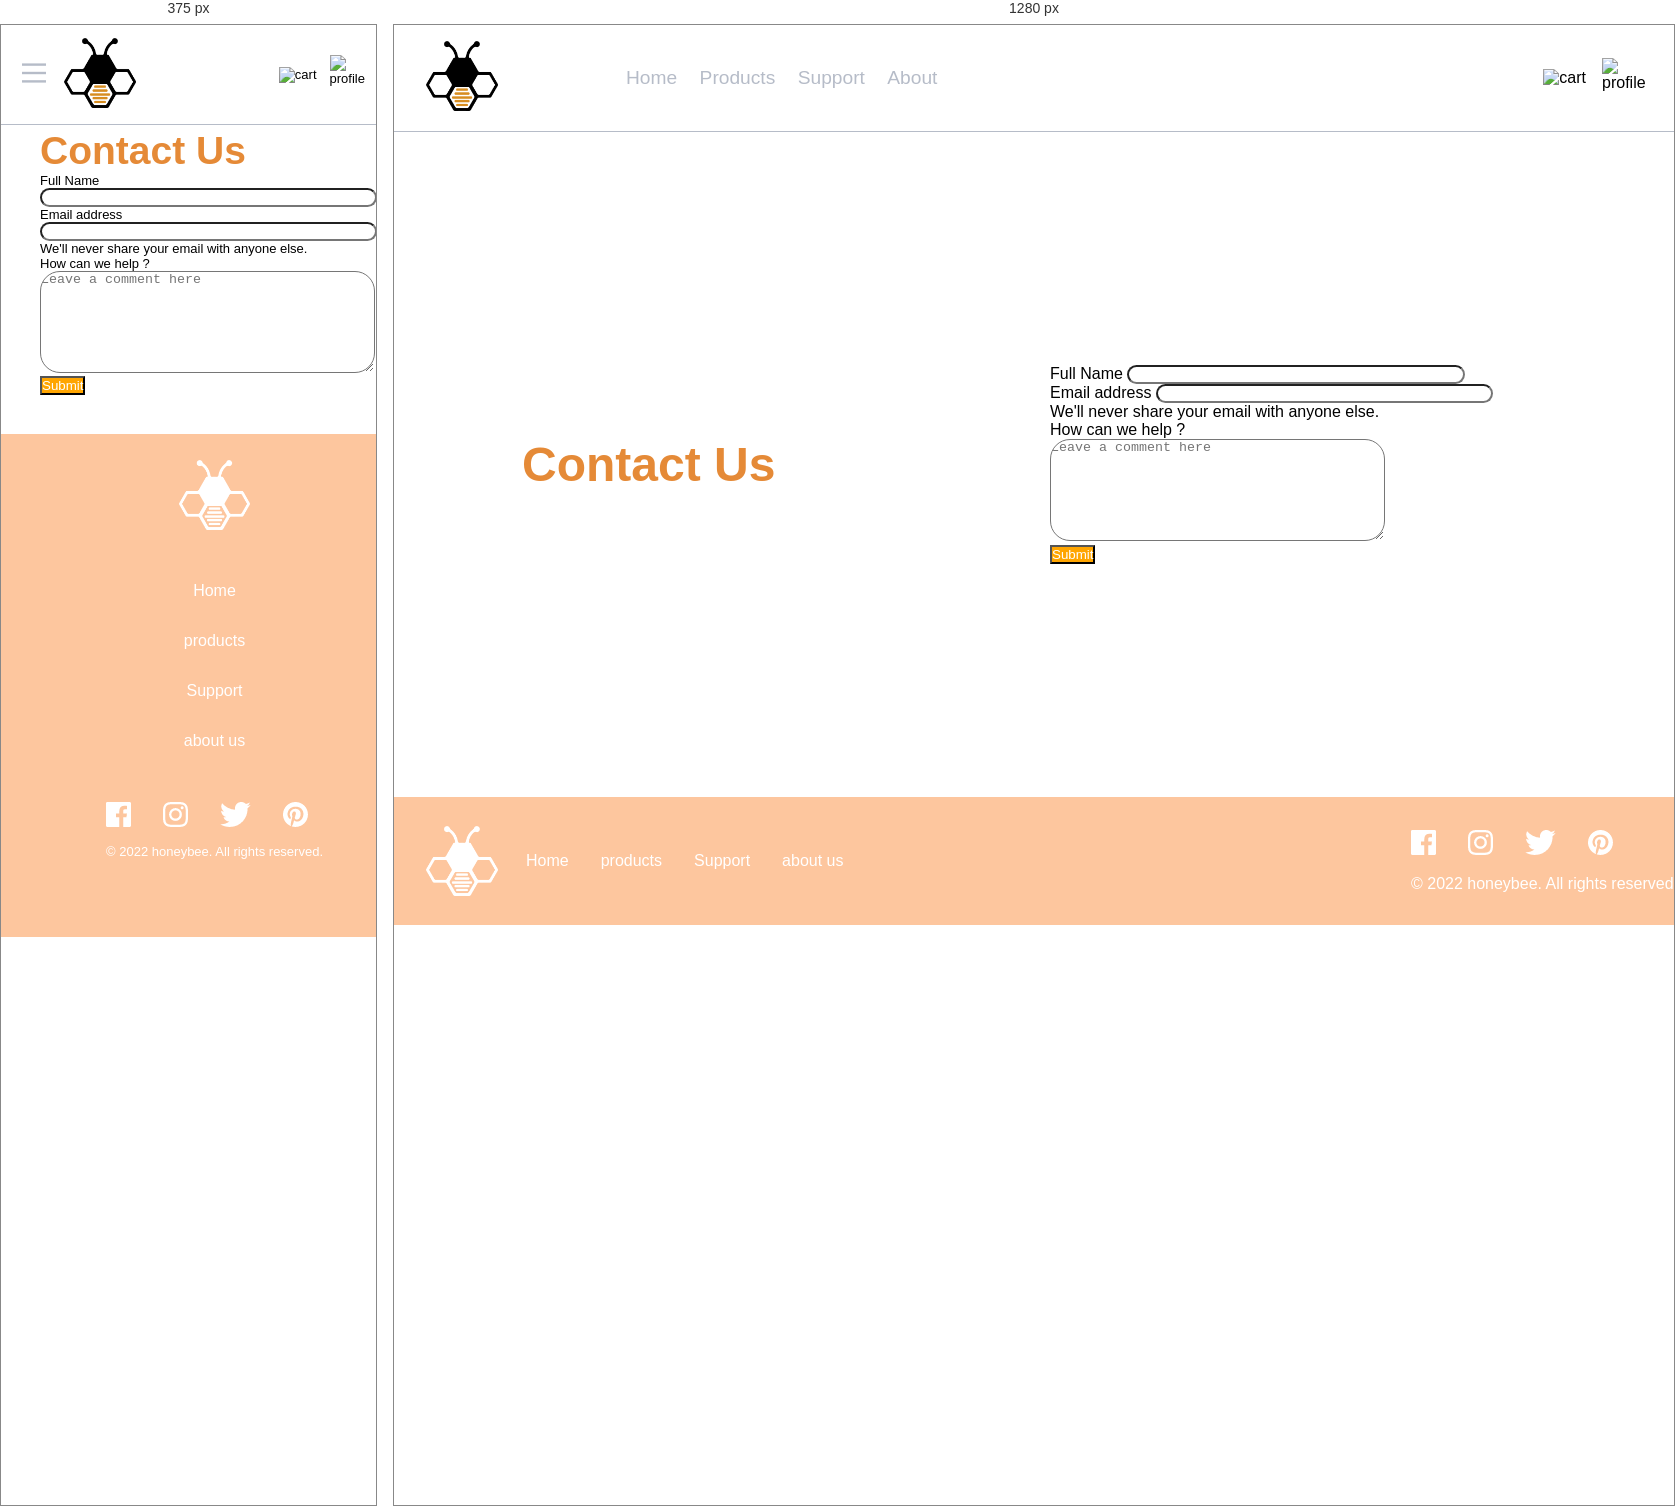
Rendered at 375 px and 1280 px, left to right.

<!-- file: Support.html -->
<!DOCTYPE html>
<html lang="en">
<head>
    <meta charset="UTF-8">
    <meta http-equiv="X-UA-Compatible" content="IE=edge">
    <meta name="viewport" content="width=device-width, initial-scale=1.0">
    <title>Document</title>
    <link href="https://cdn.jsdelivr.net/npm/bootstrap@5.3.0-alpha1/dist/css/bootstrap.min.css" rel="stylesheet" integrity="sha384-GLhlTQ8iRABdZLl6O3oVMWSktQOp6b7In1Zl3/Jr59b6EGGoI1aFkw7cmDA6j6gD" crossorigin="anonymous">
    <link rel="stylesheet" href="style.css">
    <link rel="stylesheet" href="Support.css">
   
</head>
<body>
    <header>
        <div class="NavCnt">
          <div id="hummenu">
            <div id="hamburger" onclick="this.classList.toggle('open');">
              <svg width="40" height="40" viewBox="0 0 100 100">
                <path
                  class="line line1"
                  d="M 20,29.000046 H 80.000231 C 80.000231,29.000046 94.498839,28.817352 94.532987,66.711331 94.543142,77.980673 90.966081,81.670246 85.259173,81.668997 79.552261,81.667751 75.000211,74.999942 75.000211,74.999942 L 25.000021,25.000058"
                />
                <path class="line line2" d="M 20,50 H 80" />
                <path
                  class="line line3"
                  d="M 20,70.999954 H 80.000231 C 80.000231,70.999954 94.498839,71.182648 94.532987,33.288669 94.543142,22.019327 90.966081,18.329754 85.259173,18.331003 79.552261,18.332249 75.000211,25.000058 75.000211,25.000058 L 25.000021,74.999942"
                />
              </svg>
            </div>
          </div>
          <span class="logo"
            ><img src="images/Asset 2.png" height="70" alt="sneakers-logo"
            /></span>
  
          <ul class="MainNav">
            <li><a href="index.html"> Home </a></li>
            <li><a href="Products.html"> Products </a></li>
            <li><a href="Support.html"> Support </a></li>
            <li><a href="#"> About </a></li>
          </ul>
  
          <div class="CartProfile">
            <span style="cursor: pointer" class="cart"
              ><img id="cart" src="images/icon-cart.svg" alt="cart" />
              <div class="none FullProductsAmount"></div>
              <div style="cursor: initial" class="PopUpWindow none">
                <p id="Title">Cart</p>
                <hr />
                <div class="ShopingListEmpty">
                  <span>Your cart is empty</span>
                </div>
                <div class="none ShopingList-Checkout">
                  <div class="ShopingList">
                    <div class="productBuying">
                      <img
                        id="productBuyingImg"
                        src=""
                        height="70%"
                        style="border-radius: 5px"
                        alt=""
                      />
                      <div class="ProductDetails">
                        <p class="Title"></p>
                        <div>
                          $<span class="OnePrice"></span>
                          <span>x</span>
                          <span class="Amount"></span>
                          <span class="AllPrice"></span>
                        </div>
                      </div>
                      <div>
                        <img
                          id="CartDlete"
                          src="images/icon-delete.svg"
                          alt="icon delete"
                          style="cursor: pointer"
                        />
                      </div>
                    </div>
                  </div>
                  <button id="checkout">Checkout</button>
                </div>
              </div>
            </span>
            <div class="profile">
              <img
                src="images/image-avatar.png"
                alt="profile"
                width="100%"
                height="100%"
              />
            </div>
          </div>
        </div>
      </header>
      <main class="SupportCnt">
        <div class="contact">Contact Us</div>
        <div class="line"></div>
        <form>
            <div class="mb-3">
                <label for="exampleInputEmail1" class="form-label">Full Name</label>
                <input type="email" class="form-control" id="exampleInputEmail1" aria-describedby="emailHelp">
               
              </div>
            <div class="mb-3">
              <label for="exampleInputEmail1" class="form-label">Email address</label>
              <input type="email" class="form-control" id="exampleInputEmail1" aria-describedby="emailHelp">
              <div id="emailHelp" class="form-text">We'll never share your email with anyone else.</div>
            </div>
            <div class="mb-3">
              <label for="exampleInputPassword1" class="form-label">How can we help ?</label>
              <div class="form-floating">
                <textarea class="form-control" placeholder="Leave a comment here" id="floatingTextarea2" style="height: 100px"></textarea>
                <label for="floatingTextarea2"></label>
              </div>
            </div>
            <button type="submit" class="btn" style="background: orange; color: white;">Submit</button>
          </form>
      </main>
      <footer>
        <div class="footer">
          <div class="filter"></div>
          <div class="contentCnt">
            <img src='images/Asset 1.png' alt="logo" height='70'/>
            <nav>
                <ul>
                <a class="a" href=""><li class="cursur"> Home</li></a>
                <a class="a" href=""><li class="cursur">products</li></a>
                <a class="a" href="">  <li class="cursur">Support</li></a> 
                <a class="a" href="">   <li class="cursur">about us</li></a>
                </ul>
            </nav>
            <div class="socialsAndCopyrights">
                <div style="display: grid; gap: 1em;">
                <ul class="socials">
                    <li><img src="images/icon-facebook.png" alt="facebook" /></li>
                    <li><img src='images/icon-instagram.png' alt="innstagram" /></li>
                    <li><img src="images/icon-twitter.png" alt="twitter" /></li>
                    <li><img src="images/icon-pinterest.png" alt="pintrerest" /></li>
                </ul>
                <p>© 2022 honeybee. All rights reserved.</p>
                </div>
            </div>
          </div>
        </div>
      </footer>
</body>
<script src="humbuger menu.js"></script>
<script src="script.js"></script>
<script src="https://cdn.jsdelivr.net/npm/@popperjs/core@2.11.6/dist/umd/popper.min.js" integrity="sha384-oBqDVmMz9ATKxIep9tiCxS/Z9fNfEXiDAYTujMAeBAsjFuCZSmKbSSUnQlmh/jp3" crossorigin="anonymous"></script>
<script src="https://cdn.jsdelivr.net/npm/bootstrap@5.3.0-alpha1/dist/js/bootstrap.min.js" integrity="sha384-mQ93GR66B00ZXjt0YO5KlohRA5SY2XofN4zfuZxLkoj1gXtW8ANNCe9d5Y3eG5eD" crossorigin="anonymous"></script>

</html>

/* @media block from style.css */
@media only screen and (max-width: 1000px) {
  html {
    font-size: 13px;
  }
  header {
    position: fixed;
    background: white;
    top: 0;
    left: 0;
    z-index: 1;
    padding: 0;
  }

  .Sellpage {
    display: flex;
    flex-direction: column;
  }
  .DtailsCnt {
    width: 90%;
    margin: auto;
  }
  .Price {
    width: fit-content;
    width: 90vw;
    display: grid;
    grid-template-columns: 1fr 1fr;
  }
  .NewPriceAndDiscount {
    display: inline;
  }
  #old-price {
    width: fit-content;
    justify-self: end;
  }
  .BuyingFase {
    display: flex;
    flex-direction: column;
  }
  #AddToCart {
    height: 50px;
    margin: 0;
  }
  .ImgPrdctThums {
    display: none;
  }
  .ImgPrdcts {
    width: 100%;
    display: flex;
    align-items: center;
  }
  .ImgPrdct {
    border-radius: 0;
  }
  .previous {
    display: flex;
    left: 10px;
  }
  .next {
    display: flex;
    right: 10px;
  }
  #NrmlvwIP:hover {
    opacity: 1;
  }
  .MainNav {
    display: flex;
    flex-direction: column;
    padding-top: 100px;
    padding-left: 50px;
    background: white;
    position: absolute;
    left: -700px;
    height: 100vh;
    width: 60%;
    transition: 600ms;
  }
  .Hummenu {
    display: inline;
  }
  .NavCnt {
    width: 100vw;
    display: grid;
    grid-template-columns: 50px 1fr 1fr;
    align-items: center;
  }
  .CartProfile {
    padding-right: 1.5em;
  }
  #hummenu {
    display: inline;
    z-index: 1;
    cursor: pointer;
  }
  .humnav {
    top: 0;
    left: 0;
  }

  #hamburger .line {
    fill: none;
    stroke: var(--Grayish-blue);
    stroke-width: 6;
    transition: stroke-dasharray 600ms cubic-bezier(0.4, 0, 0.2, 1),
      stroke-dashoffset 600ms cubic-bezier(0.4, 0, 0.2, 1);
  }

  #hamburger .line1 {
    stroke-dasharray: 60 207;
    stroke-width: 6;
  }

  #hamburger .line2 {
    stroke-dasharray: 60 60;
    stroke-width: 6;
  }

  #hamburger .line3 {
    stroke-dasharray: 60 207;
    stroke-width: 6;
  }

  #hamburger.open .line1 {
    stroke-dasharray: 90 207;
    stroke-dashoffset: -134;
    stroke-width: 6;
  }

  #hamburger.open .line2 {
    stroke-dasharray: 1 60;
    stroke-dashoffset: -30;
    stroke-width: 6;
  }

  #hamburger.open .line3 {
    stroke-dasharray: 90 207;
    stroke-dashoffset: -134;
    stroke-width: 6;
  }
  .MainNav li {
    color: black;
  }
  .MainNav li::after {
    all: unset;
  }
  .footer {
    height: fit-content;
    padding: 2em;
 
  }
  .contentCnt {
    position: static;
    display: flex;
    flex-direction: column;
    align-items: center;
    justify-items: center;
    padding: 2em;
    gap: 4em;
    z-index: 2;
    
  }
  ul {
    font-size: 16px;
    display: flex;
    width: 100%;
    flex-direction: column;
    color: white;
    justify-self: start;
    justify-items: center;
    align-items: center;
    gap: 2em;
  }
  .socials{
    flex-direction: row;
  }
}

/* @media block from Support.css */
@media only screen and (max-width: 1000px) {
    .SupportCnt{
        display: grid;
        grid-template-columns: 1fr;
        width: fit-content;
        padding: 3em;
        margin-top: 5em;
    }
}